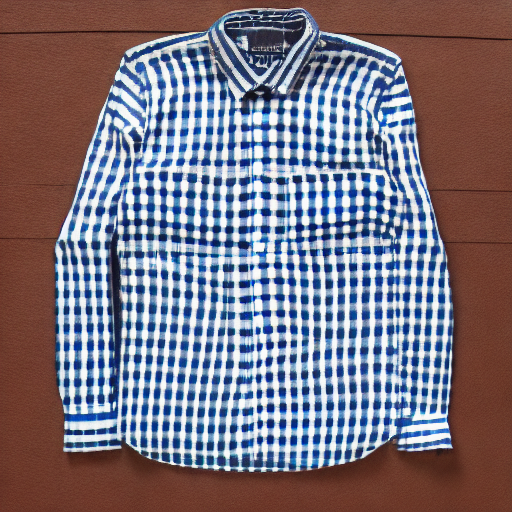
Generation parameters embedded in this image by AUTOMATIC1111 Stable Diffusion web UI or a fork of it (Forge, ...) (PNG 'parameters' text chunk):
shirt
Steps: 50, Sampler: DDIM, CFG scale: 10, Seed: 1442428674, Size: 512x512, Model hash: ad5749cdfa, Model: z_Base Models_v1-5-pruned-emaonly-pruned